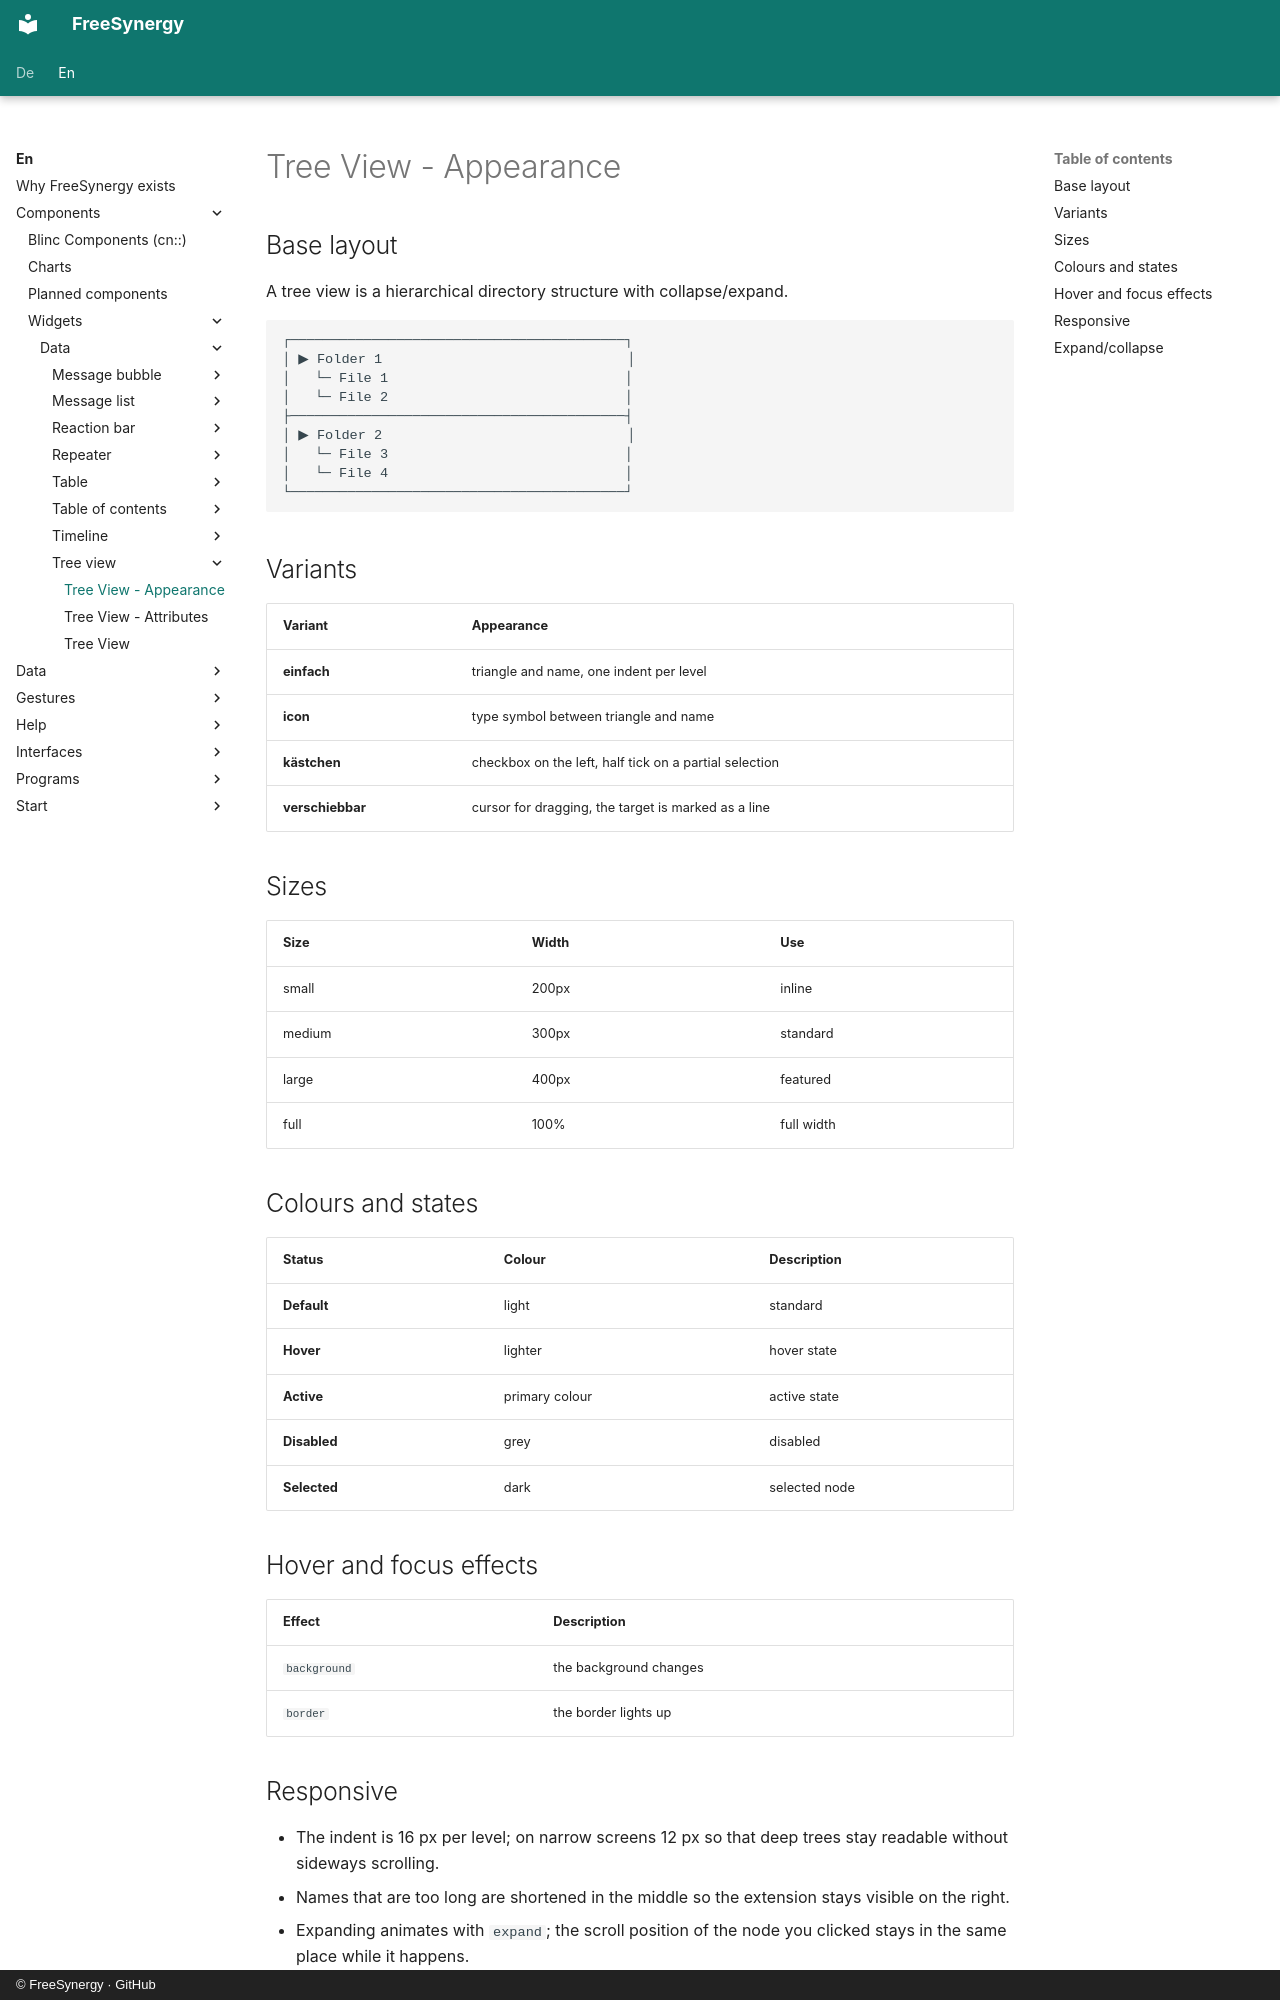

repository: FreeSynergy/fs-documentation · page: en/components/widgets/data/tree-view/appearance/index.html · generator: mkdocs · copyright: © FreeSynergy · GitHub

# Tree View - Appearance

## Base layout
A tree view is a hierarchical directory structure with collapse/expand.

```
┌─────────────────────────────────────────┐
│ ▶ Folder 1                              │
│   └─ File 1                             │
│   └─ File 2                             │
├─────────────────────────────────────────┤
│ ▶ Folder 2                              │
│   └─ File 3                             │
│   └─ File 4                             │
└─────────────────────────────────────────┘
```

## Variants

| Variant | Appearance |
|---------|------------|
| **einfach** | triangle and name, one indent per level |
| **icon** | type symbol between triangle and name |
| **kästchen** | checkbox on the left, half tick on a partial selection |
| **verschiebbar** | cursor for dragging, the target is marked as a line |

## Sizes

| Size | Width | Use |
|------|-------|-----|
| small | 200px | inline |
| medium | 300px | standard |
| large | 400px | featured |
| full | 100% | full width |

## Colours and states

| Status | Colour | Description |
|--------|--------|-------------|
| **Default** | light | standard |
| **Hover** | lighter | hover state |
| **Active** | primary colour | active state |
| **Disabled** | grey | disabled |
| **Selected** | dark | selected node |

## Hover and focus effects

| Effect | Description |
|--------|-------------|
| `background` | the background changes |
| `border` | the border lights up |
